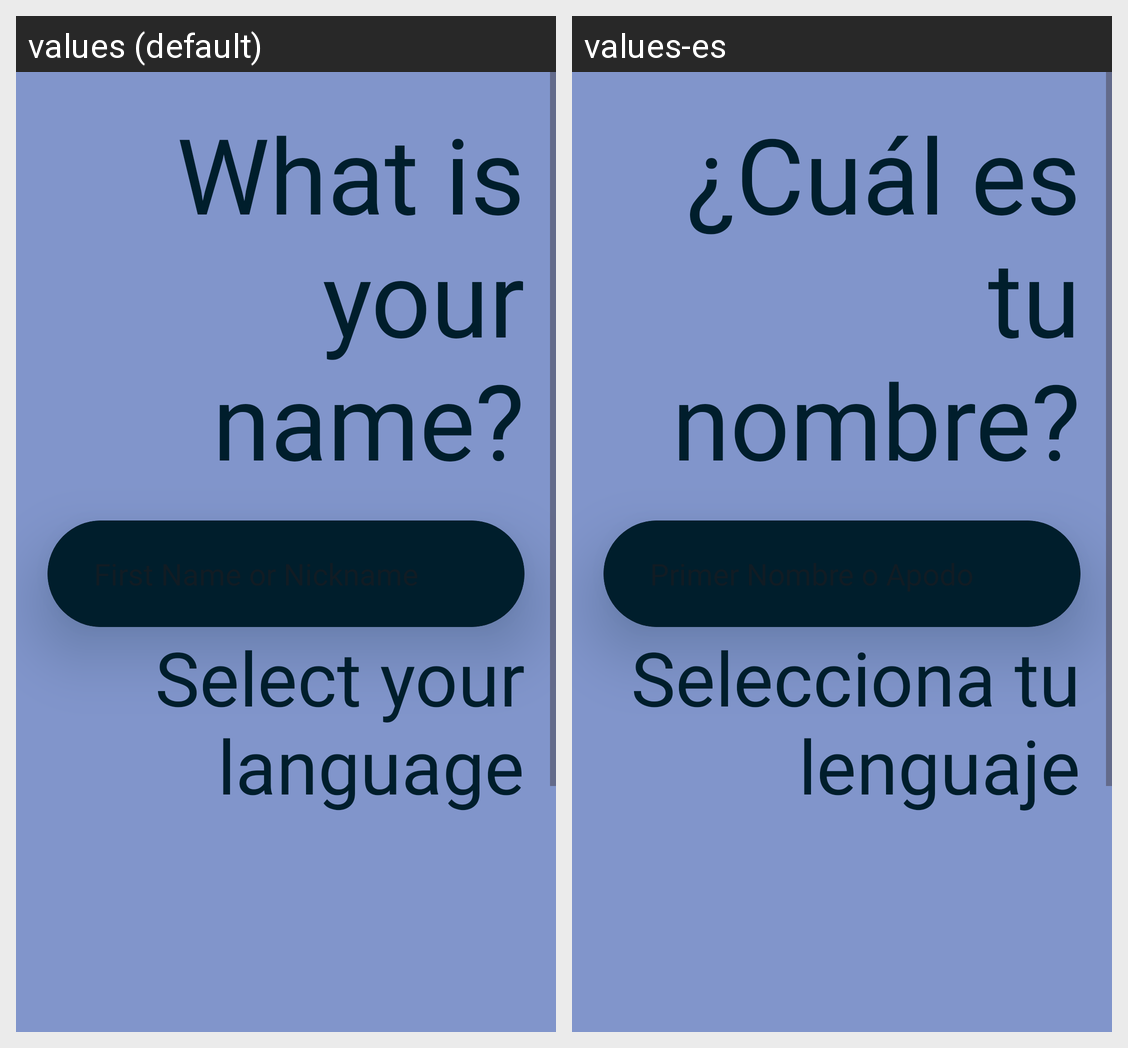

Strings drawn on this Android screen and how each of the app's shown locales translates them:
Android screen res/layout/activity_getting_started_b.xml rendered under 2 locales, left to right: values (default), values-es. Device: Nexus 5 (rendered at 1080×1920; each locale shown at half size, 540×960, under a caption strip naming it); theme Theme.DixorAI.
Strings drawn on this screen, with the default value and each locale's value (text and hints the layout hard-codes, and strings that could not be matched under every locale, appear in the picture but are not listed):

getting_started_b_question
  values: What is your name?
  values-es: ¿Cuál es tu nombre?

select_language
  values: Select your language
  values-es: Selecciona tu lenguaje
